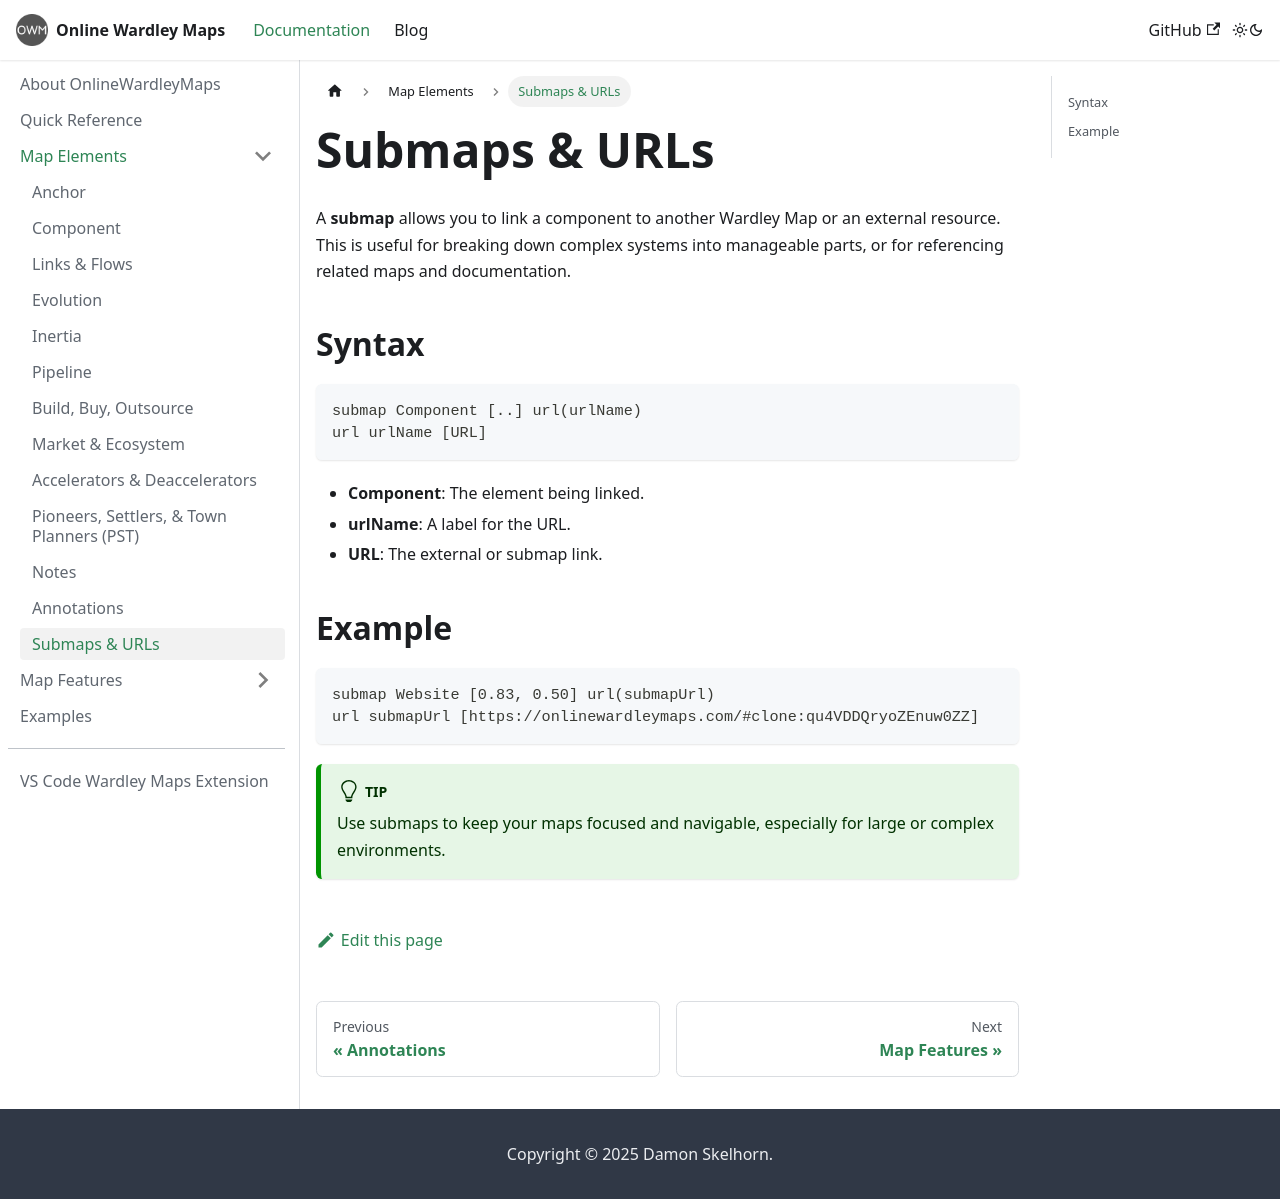

repository: damonsk/docs-onlinewardleymaps · page: docs/map-elements/submap/index.html · generator: docusaurus

# Submaps & URLs

A **submap** allows you to link a component to another Wardley Map or an external resource. This is useful for breaking down complex systems into manageable parts, or for referencing related maps and documentation.

## Syntax

```text
submap Component [..] url(urlName)
url urlName [URL]
```

- **Component**: The element being linked.
- **urlName**: A label for the URL.
- **URL**: The external or submap link.

## Example

```text
submap Website [0.83, 0.50] url(submapUrl)
url submapUrl [https://onlinewardleymaps.com/#clone:qu4VDDQryoZEnuw0ZZ]
```

:::tip
Use submaps to keep your maps focused and navigable, especially for large or complex environments.
:::
